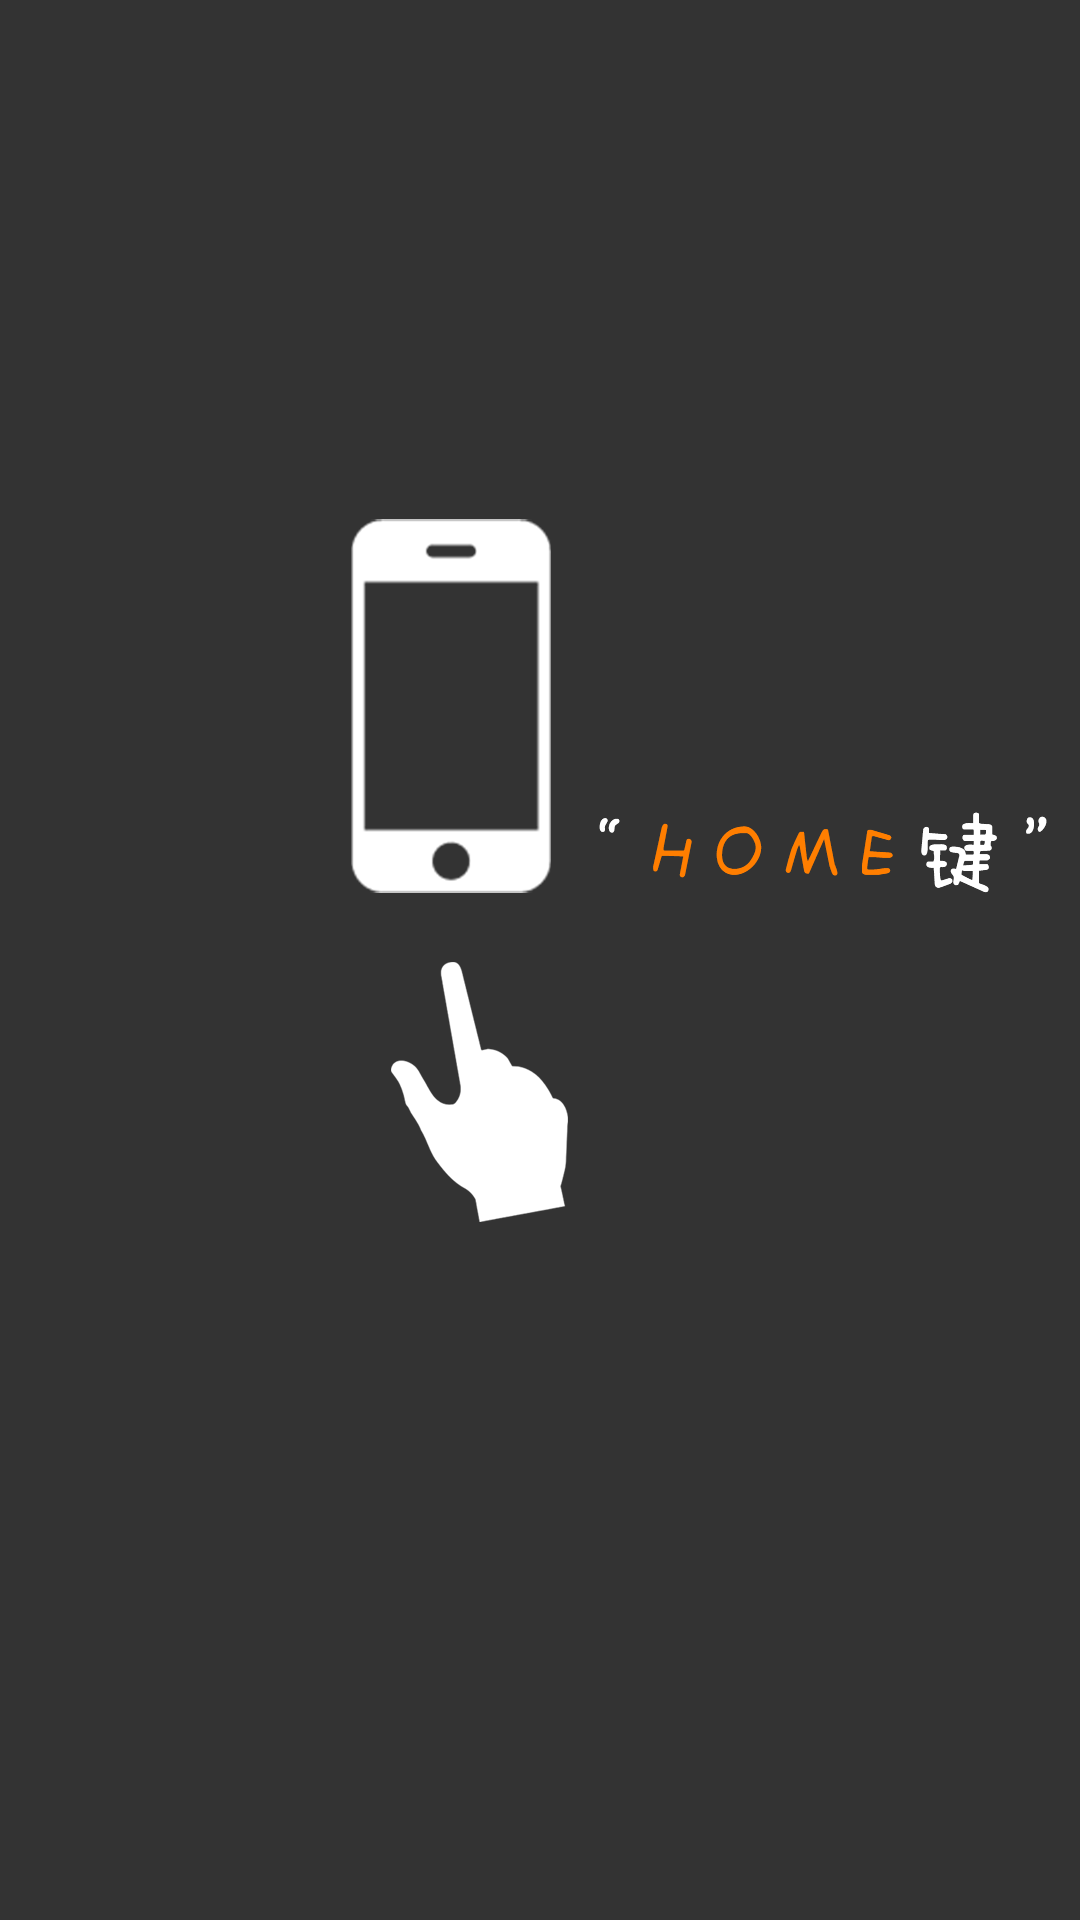

Here is an Android app screen rendered from its layout file. Give the layout XML and the strings, colors and styles it references.
<!-- AndroidManifest.xml: activity theme translucent -->
<!-- res/layout/activity_guide.xml -->
<?xml version="1.0" encoding="utf-8"?>
<RelativeLayout xmlns:android="http://schemas.android.com/apk/res/android"
    android:layout_width="match_parent"
    android:layout_height="match_parent"
    android:orientation="vertical">

    <RelativeLayout
        android:id="@+id/rl_one"
        android:layout_width="match_parent"
        android:layout_height="match_parent"
        android:layout_alignParentStart="true"
        android:layout_below="@+id/iv_hand">

        <ImageView
            android:id="@+id/iv_phone"
            android:layout_width="wrap_content"
            android:layout_height="wrap_content"
            android:layout_alignParentStart="true"
            android:layout_alignParentTop="true"
            android:layout_marginStart="117dp"
            android:layout_marginTop="173dp"
            android:src="@mipmap/ic_guide_phone" />

        <ImageView
            android:id="@+id/iv_hand_s"
            android:layout_width="wrap_content"
            android:layout_height="wrap_content"
            android:layout_alignTop="@+id/iv_home"
            android:layout_marginEnd="-6dp"
            android:layout_marginTop="50dp"
            android:layout_toStartOf="@+id/iv_home"
            android:src="@mipmap/ic_guide_hand_s" />

        <ImageView
            android:id="@+id/iv_home"
            android:layout_width="wrap_content"
            android:layout_height="wrap_content"
            android:layout_alignBottom="@+id/iv_phone"
            android:layout_marginStart="16dp"
            android:layout_toEndOf="@+id/iv_phone"
            android:src="@mipmap/ic_guide_home" />


    </RelativeLayout>

    <FrameLayout
        android:id="@+id/fl_point"
        android:layout_width="wrap_content"
        android:layout_height="wrap_content"
        android:layout_above="@+id/iv_text1"
        android:layout_alignStart="@+id/iv_text1"
        android:layout_marginBottom="123dp"
        android:layout_marginStart="58dp"
        android:visibility="gone">

        <ImageView
            android:id="@+id/iv_point_normal"
            android:layout_width="wrap_content"
            android:layout_height="wrap_content"
            android:layout_gravity="center"
            android:src="@mipmap/ic_guide_normal" />

        <ImageView
            android:id="@+id/iv_guide_press"
            android:layout_width="wrap_content"
            android:layout_height="wrap_content"
            android:layout_gravity="center"
            android:src="@mipmap/ic_guide_press"
            android:visibility="invisible" />
    </FrameLayout>

    <ImageView
        android:id="@+id/iv_hand"
        android:layout_width="wrap_content"
        android:layout_height="wrap_content"
        android:layout_alignParentTop="true"
        android:layout_centerHorizontal="true"
        android:layout_marginTop="171dp"
        android:src="@mipmap/ic_guide_hand"
        android:visibility="gone" />

    <ImageView
        android:id="@+id/iv_text1"
        android:layout_width="252dp"
        android:layout_height="85dp"
        android:layout_below="@+id/iv_hand"
        android:layout_centerHorizontal="true"
        android:layout_marginTop="50dp"
        android:src="@mipmap/ic_guide_text1"
        android:visibility="gone" />

    <RelativeLayout
        android:id="@+id/rl_two"
        android:layout_width="match_parent"
        android:layout_height="match_parent"
        android:layout_alignParentTop="true"
        android:visibility="invisible"
        android:layout_toEndOf="@+id/rl_one">

        <ImageView
            android:id="@+id/iv_phone2"
            android:layout_width="wrap_content"
            android:layout_height="wrap_content"
            android:src="@mipmap/ic_guide_phone"
            android:layout_marginTop="130dp"
            android:layout_alignParentTop="true"
            android:layout_centerHorizontal="true" />

        <ImageView
            android:id="@+id/iv_hand_s2"
            android:layout_width="wrap_content"
            android:layout_height="wrap_content"
            android:src="@mipmap/ic_guide_hand_s"
            android:layout_alignTop="@+id/iv_arrow"
            android:layout_alignEnd="@+id/iv_text2"
            android:layout_marginEnd="18dp" />
        <ImageView
            android:id="@+id/iv_arrow"
            android:layout_width="wrap_content"
            android:layout_height="wrap_content"
            android:src="@mipmap/ic_guide_arrow"
            android:layout_marginBottom="9dp"
            android:visibility="invisible"
            android:layout_above="@+id/iv_text2"
            android:layout_alignEnd="@+id/iv_text2"
            android:layout_marginEnd="100dp" />

        <ImageView
            android:id="@+id/iv_text2"
            android:layout_width="wrap_content"
            android:layout_height="wrap_content"
            android:src="@mipmap/ic_guide_text5"
            android:layout_marginTop="78dp"
            android:layout_below="@+id/iv_phone2"
            android:layout_centerHorizontal="true" />
    </RelativeLayout>

</RelativeLayout>
<!-- resources referenced by this layout -->
<resources>
  <!-- mipmap ic_guide_arrow: png bitmap (mipmap-xxhdpi, 1481 bytes) -->
  <!-- mipmap ic_guide_hand: png bitmap (mipmap-xxhdpi, 10799 bytes) -->
  <!-- mipmap ic_guide_hand_s: png bitmap (mipmap-xxhdpi, 5807 bytes) -->
  <!-- mipmap ic_guide_home: png bitmap (mipmap-xxhdpi, 5826 bytes) -->
  <!-- mipmap ic_guide_normal: png bitmap (mipmap-xxhdpi, 3521 bytes) -->
  <!-- mipmap ic_guide_phone: png bitmap (mipmap-xxhdpi, 5180 bytes) -->
  <!-- mipmap ic_guide_press: png bitmap (mipmap-xxhdpi, 3248 bytes) -->
  <!-- mipmap ic_guide_text1: png bitmap (mipmap-xxhdpi, 16406 bytes) -->
  <!-- mipmap ic_guide_text5: png bitmap (mipmap-xxhdpi, 13881 bytes) -->
  <style name="translucent">
          <item name="android:windowBackground">@color/translucent_background</item>
          <item name="android:windowIsTranslucent">true</item>
          <item name="android:windowAnimationStyle">@android:style/Animation.Translucent</item>
      </style>
  <color name="translucent_background">#cc000000</color>
</resources>
